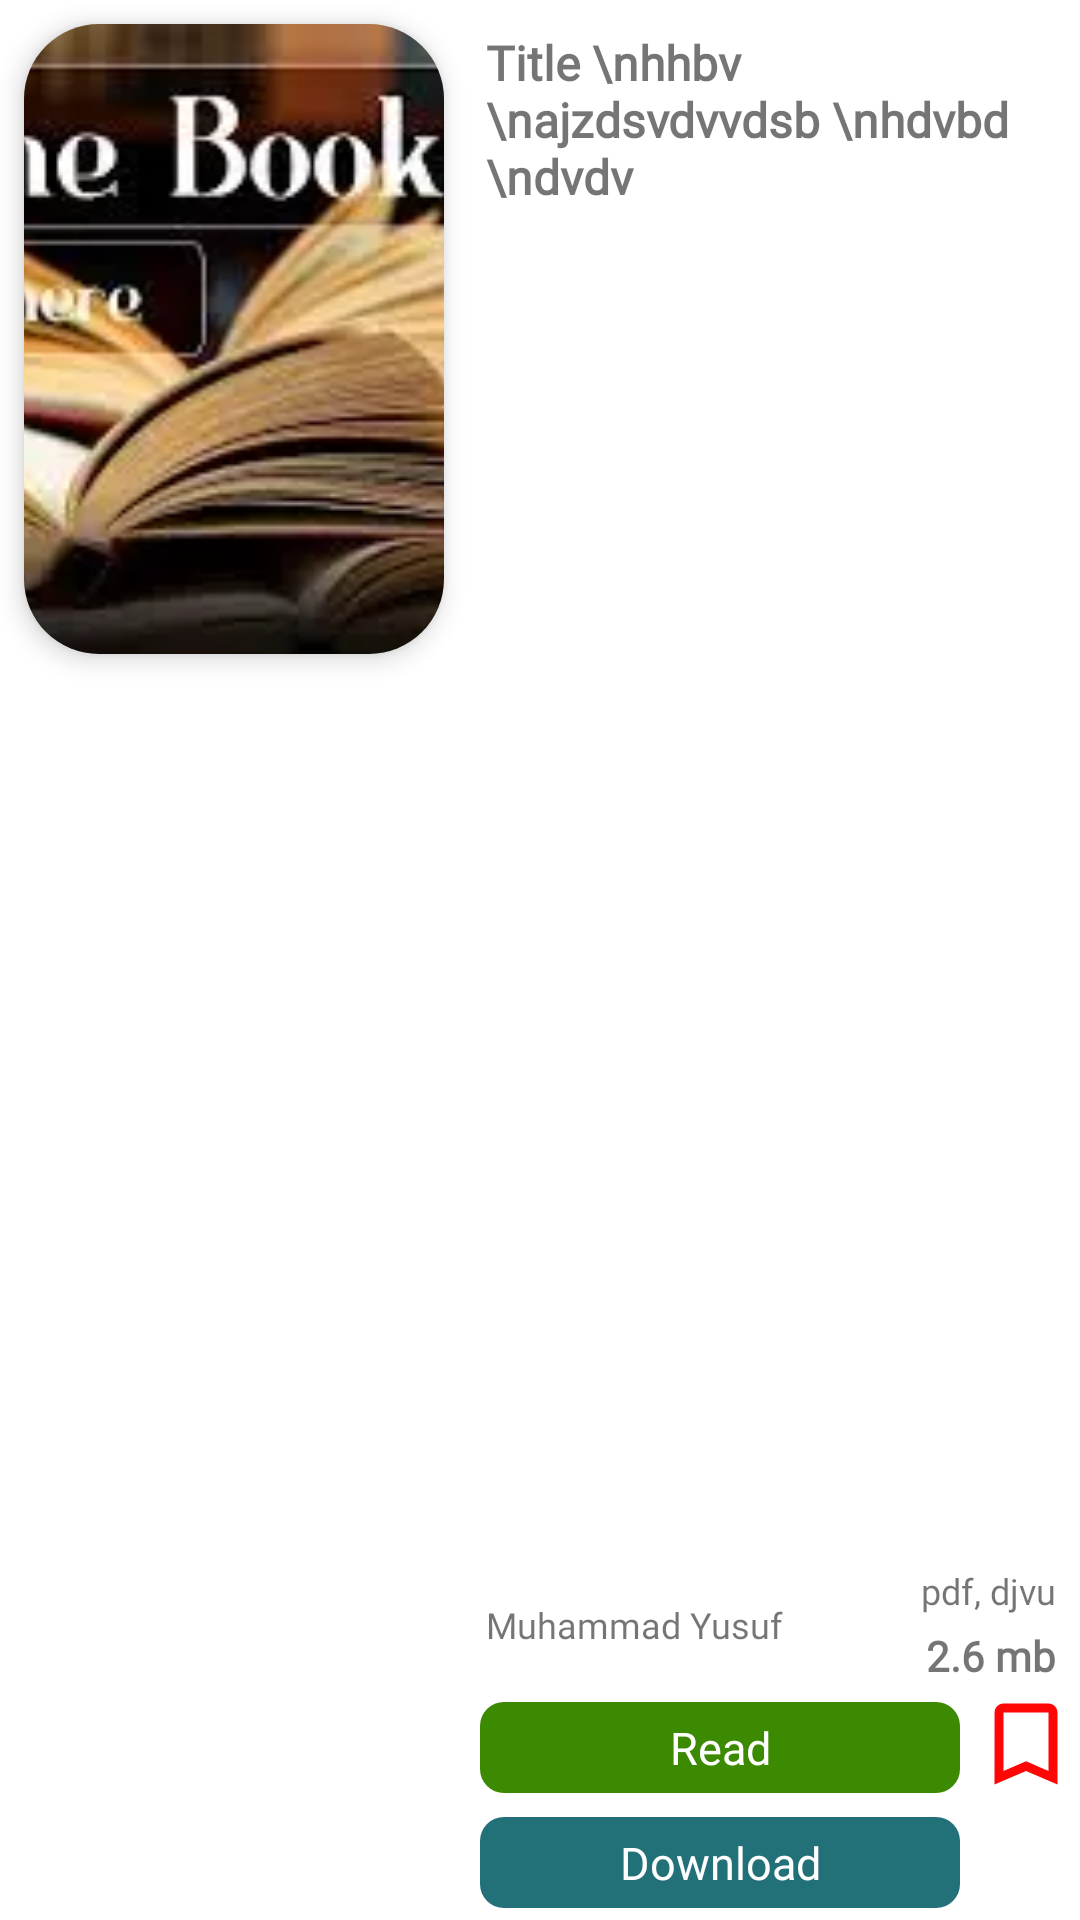

Here is an Android app screen rendered from its layout file. Give the layout XML and the strings, colors and styles it references.
<!-- AndroidManifest.xml: application theme Theme.BookApp -->
<!-- res/layout/books_item.xml -->
<?xml version="1.0" encoding="utf-8"?>
<androidx.appcompat.widget.LinearLayoutCompat
    xmlns:android="http://schemas.android.com/apk/res/android"
    xmlns:app="http://schemas.android.com/apk/res-auto"
    android:layout_width="match_parent"
    android:layout_height="wrap_content"
    android:orientation="horizontal">


        <androidx.cardview.widget.CardView
            android:layout_width="wrap_content"
            android:layout_height="wrap_content"
            android:layout_margin="8dp"
            app:cardBackgroundColor="#00454545"
            app:cardCornerRadius="25dp"
            app:cardElevation="5dp">

            <ImageView
                android:id="@+id/book_image"
                android:layout_width="140dp"
                android:layout_height="210dp"
                android:scaleType="centerCrop"
                android:src="@drawable/book_image" />

        </androidx.cardview.widget.CardView>


        <androidx.appcompat.widget.LinearLayoutCompat
            android:layout_width="0dp"
            android:layout_height="match_parent"
            android:layout_weight="1"
            android:orientation="vertical">

            <TextView
                android:id="@+id/book_title"
                android:layout_width="match_parent"
                android:layout_height="wrap_content"
                android:layout_marginStart="6dp"
                android:layout_marginTop="10dp"
                android:layout_marginEnd="6dp"
                android:layout_weight="1"
                android:fitsSystemWindows="true"

                android:fontFamily="@font/merriweather_regular"
                android:maxLines="4"
                android:text="Title \nhhbv \najzdsvdvvdsb \nhdvbd \ndvdv "
                android:textSize="16sp"
                android:textStyle="bold" />

            <androidx.appcompat.widget.LinearLayoutCompat
                android:layout_width="match_parent"
                android:layout_height="wrap_content"
                android:orientation="horizontal"
                >

                <TextView
                    android:id="@+id/book_author"
                    android:layout_width="0dp"
                    android:layout_weight="1"
                    android:layout_height="wrap_content"
                    android:layout_gravity="center"
                    android:layout_marginEnd="6dp"
                    android:maxLines="1"
                    android:layout_marginStart="6dp"
                    android:text="Muhammad Yusuf"
                    android:fontFamily="@font/merriweather_regular"
                    android:textSize="12sp"
                    />

                <androidx.appcompat.widget.LinearLayoutCompat
                    android:layout_width="wrap_content"
                    android:layout_height="wrap_content"
                    android:orientation="vertical">

                    <TextView
                        android:id="@+id/book_file_type"
                        android:layout_width="match_parent"
                        android:layout_height="wrap_content"
                        android:layout_marginEnd="6dp"
                        android:maxLines="1"
                        android:layout_marginStart="6dp"
                        android:text="pdf, djvu"
                        android:padding="2dp"
                        android:textAlignment="textEnd"
                        android:fontFamily="@font/merriweather_regular"
                        android:textSize="12sp"
                        />



                    <TextView
                        android:id="@+id/book_size_mb"
                        android:layout_width="match_parent"
                        android:layout_height="wrap_content"
                        android:layout_marginEnd="6dp"
                        android:maxLines="1"
                        android:layout_marginStart="6dp"
                        android:text="2.6 mb"
                        android:padding="2dp"
                        android:textAlignment="textEnd"
                        android:fontFamily="@font/merriweather_regular"
                        android:textSize="14sp"
                        android:textStyle="bold"
                        />

                </androidx.appcompat.widget.LinearLayoutCompat>

            </androidx.appcompat.widget.LinearLayoutCompat>



            <androidx.appcompat.widget.LinearLayoutCompat
                android:layout_width="match_parent"
                android:layout_height="wrap_content">

                <androidx.appcompat.widget.LinearLayoutCompat
                    android:layout_width="0dp"
                    android:layout_height="wrap_content"
                    android:layout_weight="1"
                    android:orientation="vertical">

                    <TextView
                        android:id="@+id/book_read"
                        android:layout_width="match_parent"
                        android:layout_height="wrap_content"
                        android:layout_margin="4dp"
                        android:background="@drawable/background_read_button"
                        android:clickable="true"
                        android:focusable="true"
                        android:fontFamily="@font/merriweather_regular"
                        android:padding="5dp"
                        android:text="Read"
                        android:textAlignment="center"
                        android:textAllCaps="false"
                        android:textColor="@color/white"
                        android:textSize="15sp" />

                    <TextView
                        android:id="@+id/book_download"
                        android:layout_width="match_parent"
                        android:layout_height="wrap_content"
                        android:layout_margin="4dp"
                        android:background="@drawable/background_button"
                        android:clickable="true"
                        android:focusable="true"
                        android:fontFamily="@font/merriweather_regular"
                        android:foreground="?selectableItemBackground"
                        android:padding="5dp"
                        android:text="Download"
                        android:textAlignment="center"
                        android:textAllCaps="false"
                        android:textColor="@color/white"
                        android:textSize="15sp" />

                </androidx.appcompat.widget.LinearLayoutCompat>

                <androidx.appcompat.widget.LinearLayoutCompat
                    android:layout_width="wrap_content"
                    android:layout_height="match_parent"
                    android:orientation="vertical">

                    <ImageButton
                        android:id="@+id/isFav"
                        android:layout_width="wrap_content"
                        android:layout_height="wrap_content"
                        android:background="@drawable/favourite_drawable2" />


                </androidx.appcompat.widget.LinearLayoutCompat>


            </androidx.appcompat.widget.LinearLayoutCompat>


        </androidx.appcompat.widget.LinearLayoutCompat>


</androidx.appcompat.widget.LinearLayoutCompat>
<!-- resources referenced by this layout -->
<resources>
  <color name="white">#FFFFFFFF</color>
  <!-- drawable background_button (drawable) -->
  <?xml version="1.0" encoding="utf-8"?>
  <shape xmlns:android="http://schemas.android.com/apk/res/android"
      android:shape="rectangle">
  
      <solid android:color="#237178" />
      <corners android:radius="8dp" />
  
  </shape>
  <!-- drawable background_read_button (drawable) -->
  <?xml version="1.0" encoding="utf-8"?>
  <shape xmlns:android="http://schemas.android.com/apk/res/android"
      android:shape="rectangle">
  
      <solid android:color="#3B8A02" />
      <corners android:radius="8dp" />
  
  </shape>
  <!-- drawable book_image: webp bitmap (drawable, 9612 bytes) -->
  <!-- drawable favourite_drawable2 (drawable) -->
  <?xml version="1.0" encoding="utf-8"?>
  <selector xmlns:android="http://schemas.android.com/apk/res/android">
  
      <item android:state_checked="true" android:drawable="@drawable/bookmark2"/>
  
      <item android:state_enabled="false" android:drawable="@drawable/bookmark_border2"/>
  
  </selector>
  <style name="Theme.BookApp" parent="Theme.MaterialComponents.Light.NoActionBar">
          
          <item name="colorPrimary">@color/statusBar</item>
          <item name="colorPrimaryVariant">@color/purple_700</item>
          <item name="colorOnPrimary">@color/white</item>
          
          <item name="colorSecondary">@color/teal_200</item>
          <item name="colorSecondaryVariant">@color/teal_700</item>
          <item name="colorOnSecondary">@color/black</item>
          
          <item name="android:statusBarColor" tools:targetApi="l">@color/statusBar</item>
          
          <item name="android:forceDarkAllowed" tools:targetApi="q">false</item>
  
      </style>
  <!-- drawable bookmark2 (drawable) -->
  <?xml version="1.0" encoding="UTF-8" standalone="no"?>
  <vector xmlns:android="http://schemas.android.com/apk/res/android"
      android:width="36dp"
      android:height="36dp"
      android:tint="@color/red"
      android:viewportWidth="24.0"
      android:viewportHeight="24.0">
  
      <path
          android:fillColor="@color/red"
          android:pathData="M17,3H7c-1.1,0 -1.99,0.9 -1.99,2L5,21l7,-3 7,3V5c0,-1.1 -0.9,-2 -2,-2z" />
  
  </vector>
  <!-- drawable bookmark_border2 (drawable) -->
  <?xml version="1.0" encoding="UTF-8" standalone="no"?>
  <vector xmlns:android="http://schemas.android.com/apk/res/android"
      android:width="36dp"
      android:height="36dp"
      android:tint="@color/red"
      android:viewportWidth="24.0"
      android:viewportHeight="24.0">
  
      <path
          android:fillColor="@color/red"
          android:pathData="M17,3L7,3c-1.1,0 -1.99,0.9 -1.99,2L5,21l7,-3 7,3L19,5c0,-1.1 -0.9,-2 -2,-2zM17,18l-5,-2.18L7,18L7,5h10v13z" />
  
  </vector>
  <color name="statusBar">#AEAEAE</color>
  <color name="purple_700">#FF3700B3</color>
  <color name="teal_200">#FF03DAC5</color>
  <color name="teal_700">#FF018786</color>
  <color name="black">#FF000000</color>
  <color name="red">#FF0505</color>
</resources>
